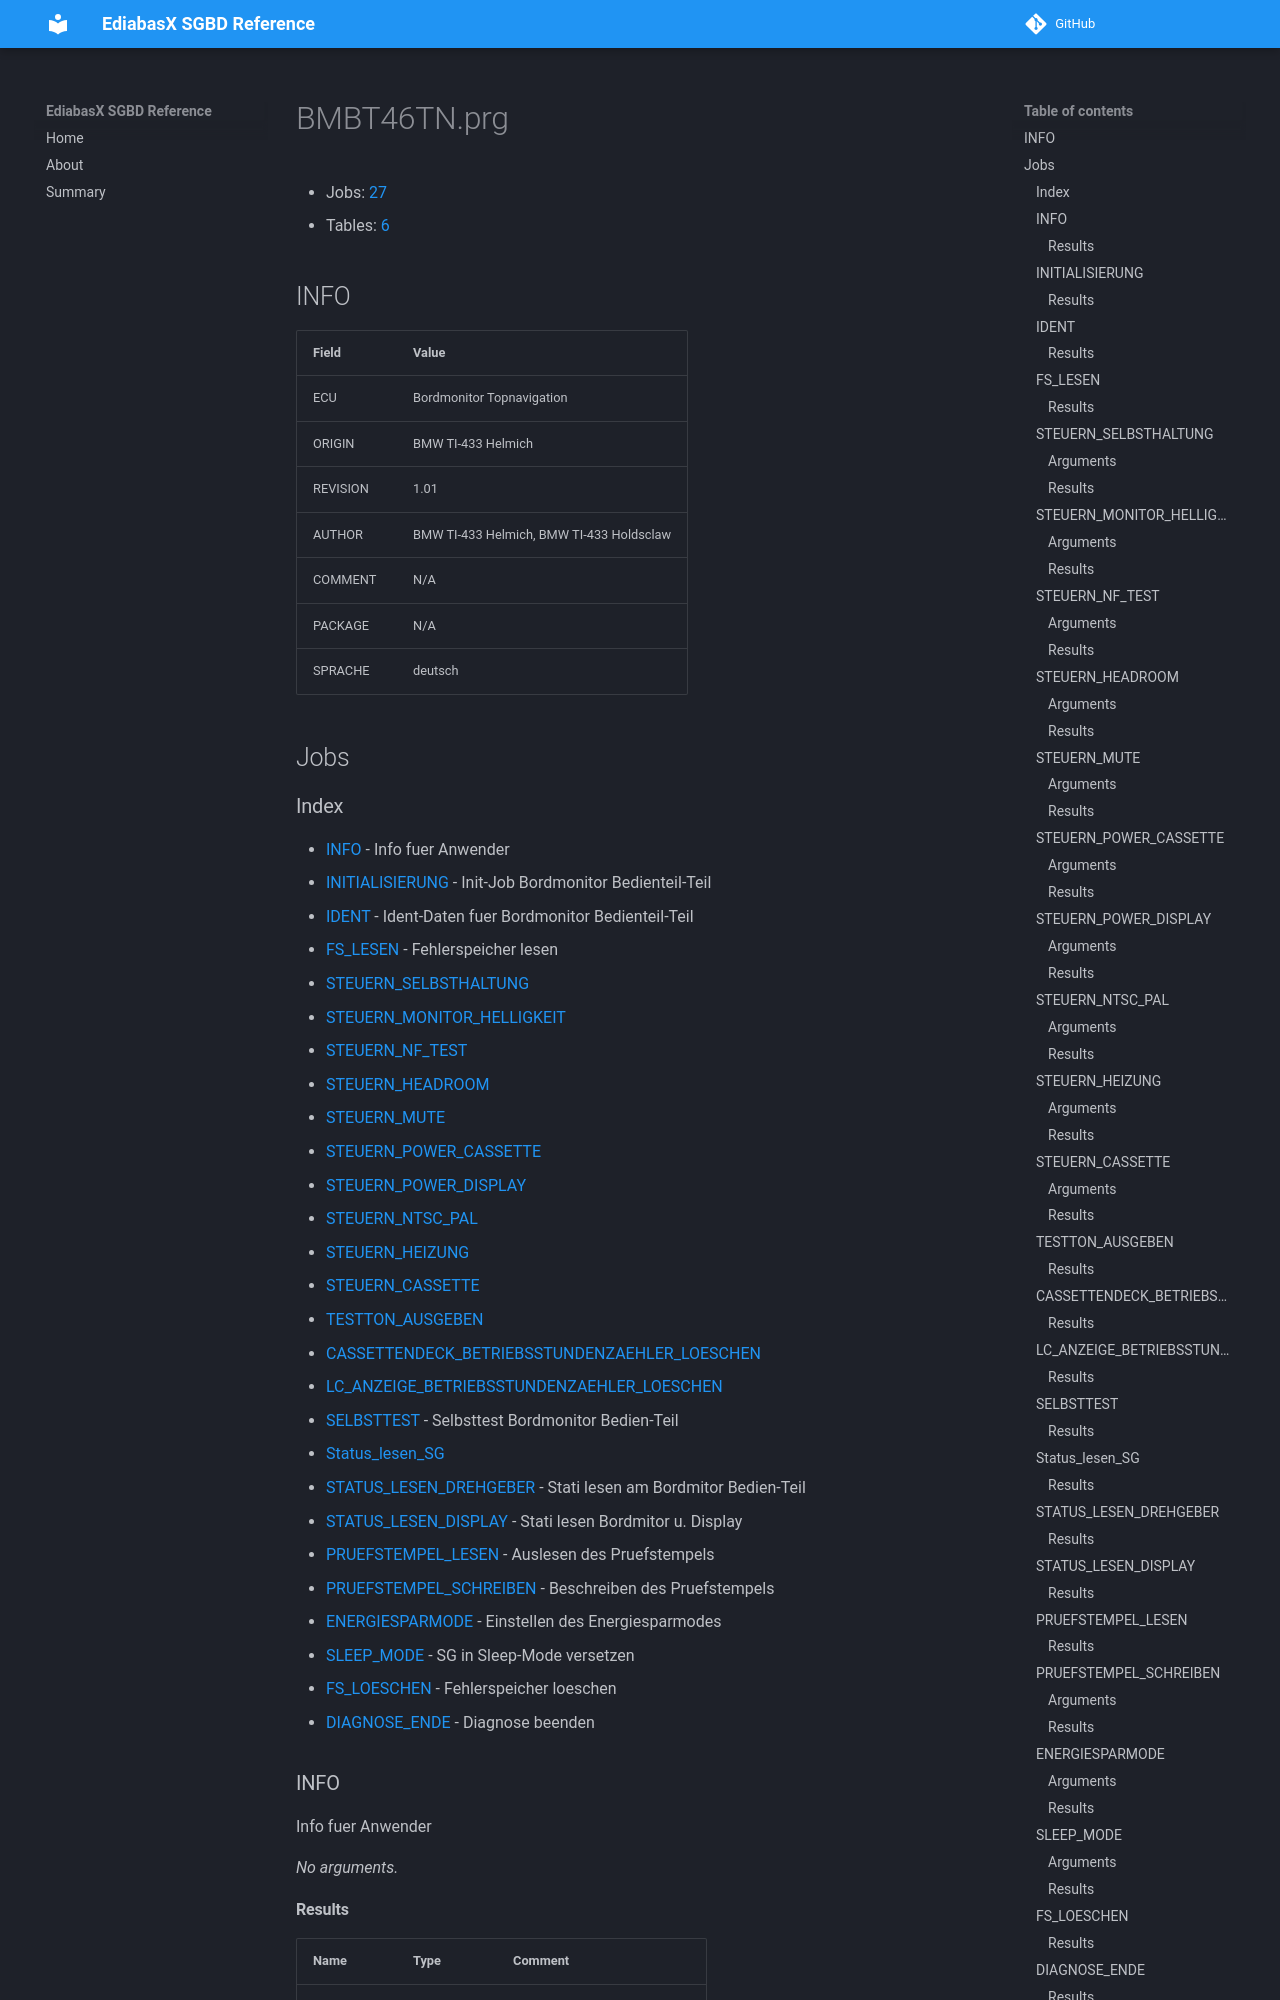

repository: emdzej/ediabasx-docs-sgbd · page: sgbd/BMBT46TN/index.html · generator: mkdocs

# BMBT46TN.prg

- Jobs: [27](#jobs)
- Tables: [6](#tables)

## INFO

| Field | Value |
| --- | --- |
| ECU | Bordmonitor Topnavigation |
| ORIGIN | BMW TI-433 Helmich |
| REVISION | 1.01 |
| AUTHOR | BMW TI-433 Helmich, BMW TI-433 Holdsclaw |
| COMMENT | N/A |
| PACKAGE | N/A |
| SPRACHE | deutsch |

## Jobs
